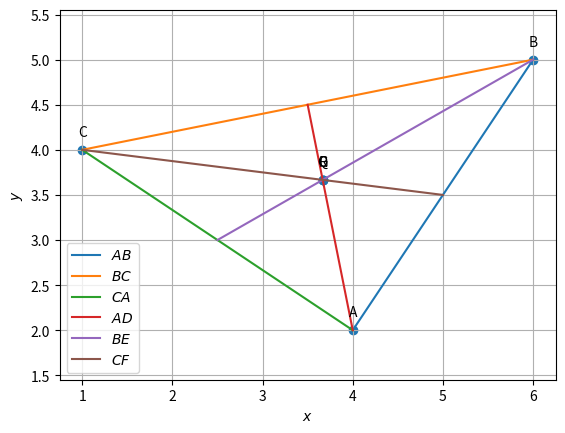

Reproduce this figure in Python.
#Code by GVV Sharma
#September 12, 2023
#released under GNU GPL
#Medians of a triangle
#Centroid

import numpy as np
import numpy.linalg as LA
import matplotlib.pyplot as plt

# Function to generate a line segment between two points
def line_gen(A, B):
    len = 100
    dim = A.shape[0]
    x_AB = np.zeros((dim, len))
    lam_1 = np.linspace(0, 1, len)
    for i in range(len):
        temp1 = A + lam_1[i] * (B - A)
        x_AB[:, i] = temp1.T
    return x_AB

# Function to calculate the normal vector to the line passing through two points
def norm_vec(A, B):
    return np.array([A[1] - B[1], B[0] - A[0]])

# Function to find the intersection of two lines given by their normal vectors and points
def line_intersect(n1, A, n2, B):
    N = np.vstack((n1.T, n2.T))
    p = np.array([n1.T @ A, n2.T @ B])
    return np.linalg.solve(N, p)

# Triangle vertices
A = np.array([4, 2]).reshape(-1,1)
B = np.array([6, 5]).reshape(-1,1) 
C = np.array([1, 4]).reshape(-1,1) 

# Midpoints of sides opposite to the vertices
D = (B + C) / 2
E = (C + A) / 2
F = (A + B) / 2

# Centroid G (intersection of medians)
G = (A + B + C) / 3

# Calculate the coordinates of points Q and R
# For BQ : QE = 2 : 1
Q = (2 * E + B) / 3
# For CR : RF = 2 : 1
R = (2 * F + C) / 3

# Generating all lines
x_AD = line_gen(A, D)
x_BE = line_gen(B, E)
x_CF = line_gen(C, F)
x_AB = line_gen(A, B)
x_BC = line_gen(B, C)
x_CA = line_gen(C, A)

# Plotting all lines
plt.plot(x_AB[0,:], x_AB[1,:], label='$AB$')
plt.plot(x_BC[0,:], x_BC[1,:], label='$BC$')
plt.plot(x_CA[0,:], x_CA[1,:], label='$CA$')
plt.plot(x_AD[0,:], x_AD[1,:], label='$AD$')
plt.plot(x_BE[0,:], x_BE[1,:], label='$BE$')
plt.plot(x_CF[0,:], x_CF[1,:], label='$CF$')

# Plotting the points A, B, C, G, Q, R
points = np.hstack((A, B, C, G, Q, R))
labels = ['A', 'B', 'C', 'G', 'Q', 'R']

plt.scatter(points[0,:], points[1,:])
for i, label in enumerate(labels):
    plt.annotate(label, 
                 (points[0,i], points[1,i]), 
                 textcoords="offset points", 
                 xytext=(0,10), 
                 ha='center')

plt.xlabel('$x$')
plt.ylabel('$y$')
plt.legend(loc='best')
plt.grid()
plt.axis('equal')

# Uncomment the following line to display the plot
plt.show()

# If using termux
# plt.savefig('figs/triangle/medians_with_Q_R.pdf')
# subprocess.run(shlex.split("termux-open figs/triangle/medians_with_Q_R.pdf"))

